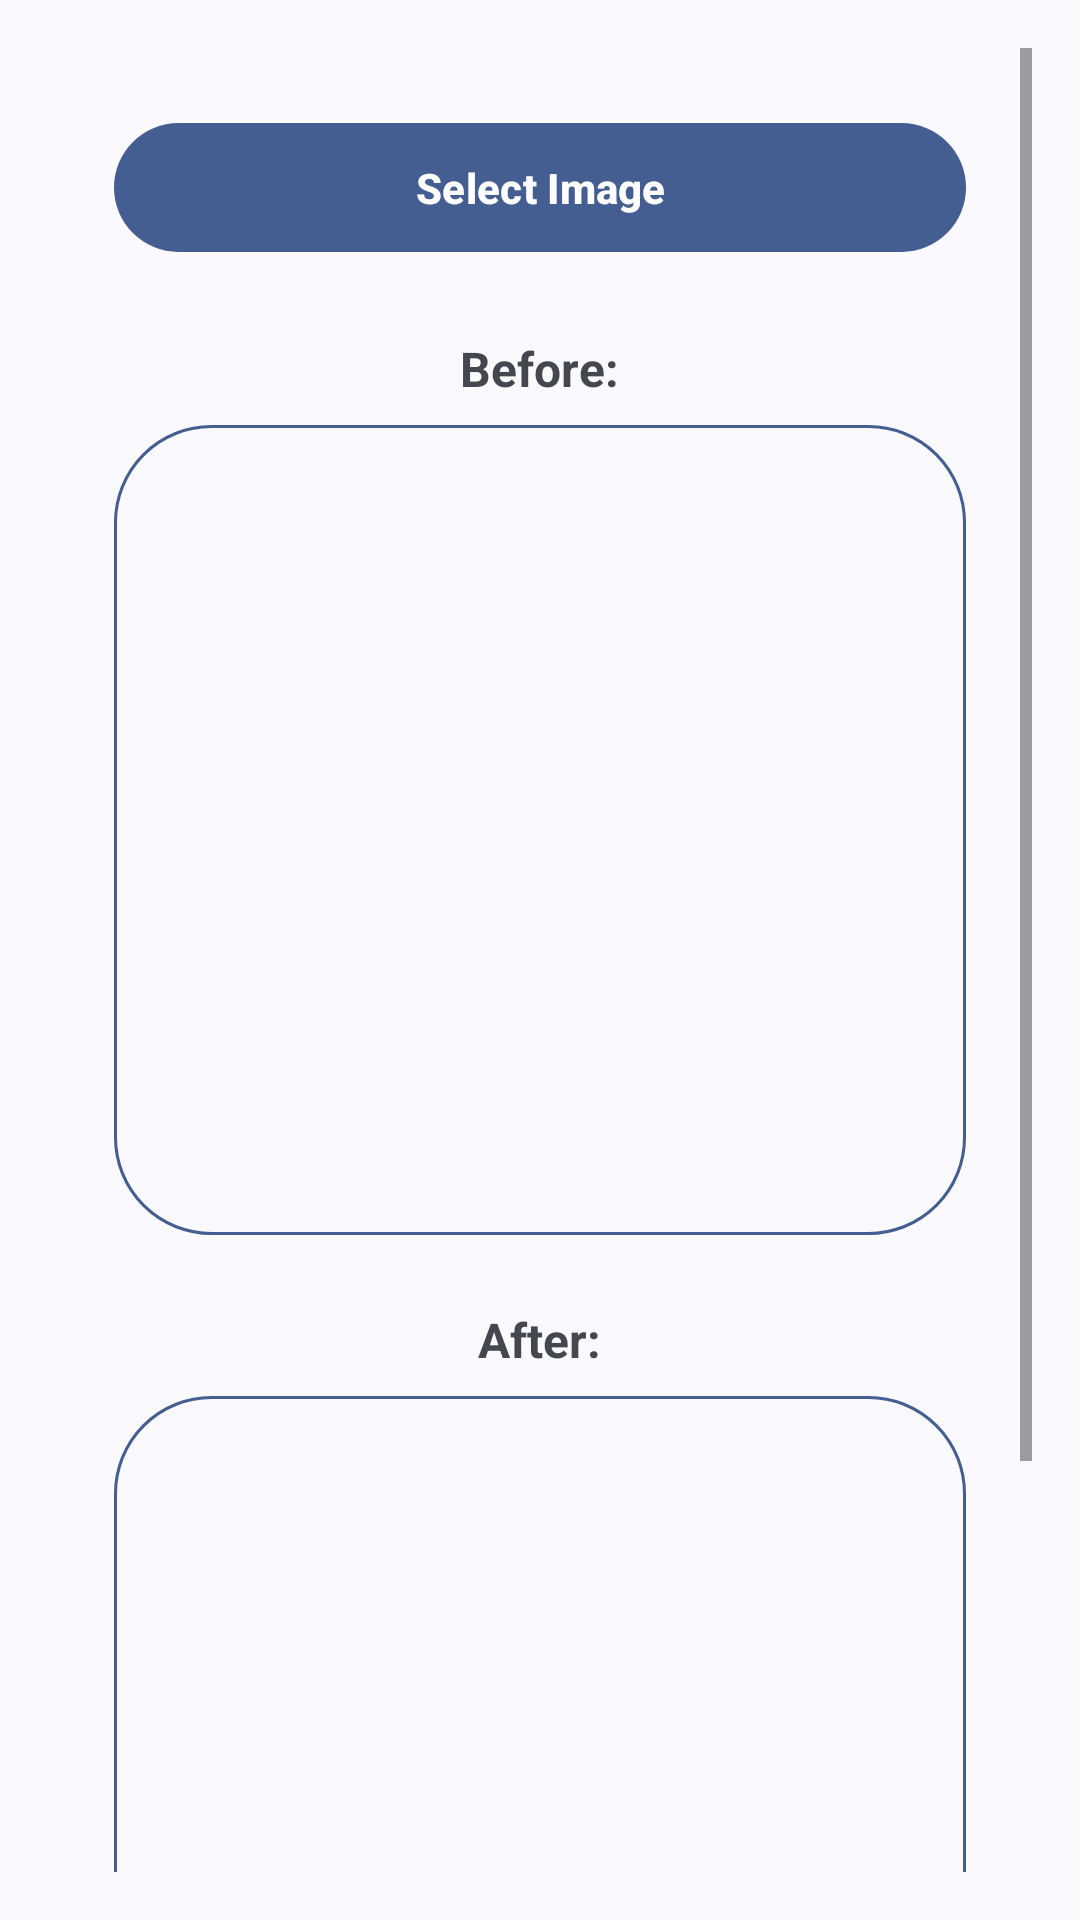

Write the Android layout XML for this screen, with the resource values it uses.
<!-- AndroidManifest.xml: application theme AppTheme -->
<!-- res/layout/fragment_crop.xml -->
<?xml version="1.0" encoding="utf-8" ?>
<ScrollView
  xmlns:android="http://schemas.android.com/apk/res/android"
  xmlns:app="http://schemas.android.com/apk/res-auto"
  android:padding="16dp"
  android:layout_width="match_parent"
  android:layout_height="match_parent"
>

    <LinearLayout
    android:gravity="center_horizontal"
    android:orientation="vertical"
    android:layout_width="match_parent"
    android:layout_height="wrap_content"
    android:paddingTop="21dp"
    android:paddingStart="22dp"
    android:paddingEnd="22dp"
  >

        <com.google.android.material.button.MaterialButton
      android:textStyle="bold"
      android:id="@+id/btnSelectImage_new"
      android:layout_width="match_parent"
      android:layout_height="wrap_content"
      android:layout_marginBottom="24dp"
      android:text="Select Image"
      android:paddingHorizontal="32dp"
      android:paddingVertical="12dp"
      app:cornerRadius="50dp"
    />

        <TextView
      android:textSize="16sp"
      android:textStyle="bold"
      android:id="@+id/tvBeforeLabel_new"
      android:layout_width="wrap_content"
      android:layout_height="wrap_content"
      android:layout_marginBottom="8dp"
      android:text="Before:"
    />

        <ImageView
      android:id="@+id/ivBeforeImage_new"
      android:background="@drawable/image_card_shape"
      android:layout_width="match_parent"
      android:layout_height="270dp"
      android:layout_marginBottom="24dp"
      android:scaleType="fitCenter"
      android:adjustViewBounds="true"
    />

        <TextView
      android:textSize="16sp"
      android:textStyle="bold"
      android:id="@+id/tvAfterLabel_new"
      android:layout_width="wrap_content"
      android:layout_height="wrap_content"
      android:layout_marginBottom="8dp"
      android:text="After:"
    />

        <ImageView
      android:id="@+id/ivAfterImage_new"
      android:background="@drawable/image_card_shape"
      android:layout_width="match_parent"
      android:layout_height="270dp"
      android:layout_marginBottom="24dp"
      android:scaleType="fitCenter"
      android:adjustViewBounds="true"
    />

        <com.google.android.material.button.MaterialButton
      android:textStyle="bold"
      android:id="@+id/btnSaveImage_new"
      android:layout_width="match_parent"
      android:layout_height="wrap_content"
      android:layout_marginTop="16dp"
      android:text="Save Image"
      android:paddingHorizontal="32dp"
      android:paddingVertical="12dp"
      app:cornerRadius="50dp"
    />
    </LinearLayout>
</ScrollView>
<!-- resources referenced by this layout -->
<resources>
  <!-- drawable image_card_shape (drawable) -->
  <shape
    xmlns:android="http://schemas.android.com/apk/res/android"
    android:shape="rectangle"
  >
      <solid android:color="@android:color/transparent" />
      <corners android:radius="32dp" />
      <stroke android:width="1dp" android:color="?attr/colorPrimary" />
  </shape>
  <style name="AppTheme" parent="Theme.Material3.DynamicColors.DayNight.NoActionBar">
    <item name="android:statusBarColor">?attr/colorSurface</item>
    <item name="android:navigationBarColor">?attr/colorSurface</item>
  </style>
</resources>
